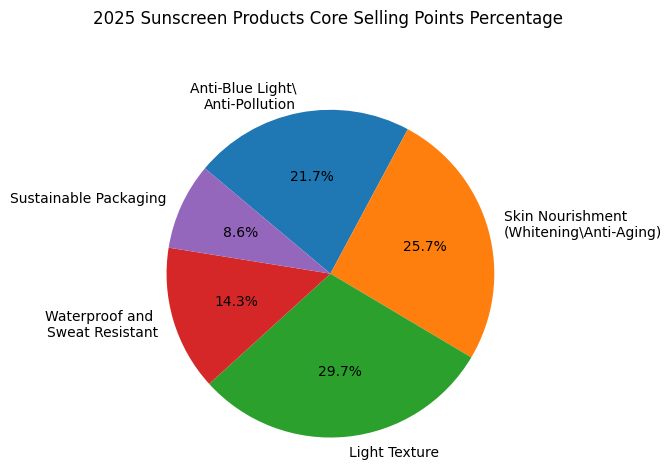

The script that saved this image:
import matplotlib.pyplot as plt

# ——— 如果中文标签出现乱码，可尝试指定支持中文的字体 ———
# Windows 示例：SimHei；macOS 示例：Arial Unicode MS；Linux 环境可用 Noto Sans CJK
plt.rcParams['font.family'] = 'Arial Unicode MS'   # macOS
# plt.rcParams['font.family'] = 'SimHei'          # Windows
# plt.rcParams['font.family'] = 'Noto Sans CJK SC' # Linux

# 数据
labels = ["Anti-Blue Light\\\nAnti-Pollution", "Skin Nourishment \n(Whitening\Anti-Aging)", "Light Texture", "Waterproof and \nSweat Resistant", "Sustainable Packaging"]
sizes  = [38, 45, 52, 25, 15]

# 绘制饼图
fig, ax = plt.subplots()
ax.pie(
    sizes,
    labels=labels,
    autopct='%1.1f%%',     # 显示百分比
    startangle=140,        # 起始角度，避免某一块正对 12 点方向
    counterclock=False     # 顺时针
)
ax.set_title("2025 Sunscreen Products Core Selling Points Percentage ", pad = 50)
ax.axis('equal')           # 让饼图保持圆形
plt.tight_layout()
plt.show()